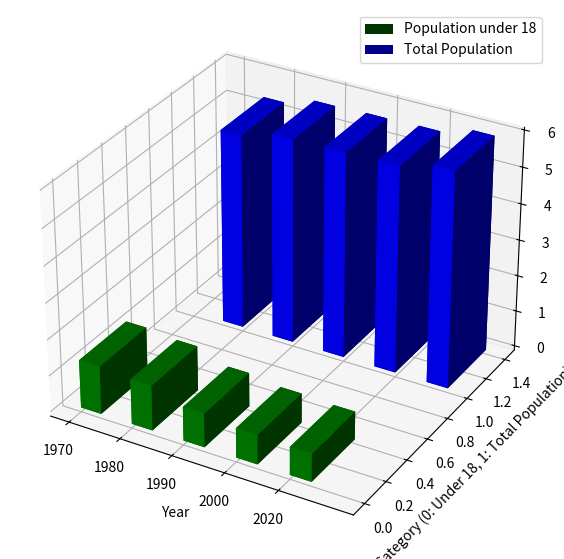

Write the Python code that produced this figure.
import numpy as np
import matplotlib.pyplot as plt


# Data for the 2D bar graphs (population data for the years 1970, 1980, 1990, 2000, and 2020)
under_18_population = [13267610, 12401400, 9344252, 8156572, 7720883]  # Under 18 population for the years
total_population = [53821850, 56433880, 56719240, 56942110, 59449530]  # Total population for the years

# Years to plot (1970, 1980, 1990, 2000, 2020)
years = ["1970", "1980", "1990", "2000", "2020"]

# Set the bar width and positions (numerical values for plotting)
x = np.arange(len(years))  # Numeric positions for years (0 to 4)

# Set the bar width
width = 0.4

# Create a 3D plot
fig = plt.figure(figsize=(10, 7))
ax = fig.add_subplot(111, projection='3d')

# Plotting the second 2D bar graph (Population under 18 for each year)
ax.bar3d(x, np.zeros_like(x), np.zeros_like(x), width, width, under_18_population, color='g', label='Population under 18')

# Plotting the first 2D bar graph (Total population for each year)
ax.bar3d(x + 1.5 * width, np.ones_like(x), np.zeros_like(x), width, width, total_population, color='b', label='Total Population')

# Setting labels for the axes
ax.set_xlabel('Year')
ax.set_ylabel('Category (0: Under 18, 1: Total Population)')
ax.set_zlabel('Population')

# Set ticks and labels for the x-axis (using year names)
ax.set_xticks(x)
ax.set_xticklabels(years, fontsize=10)  # Use year names for labels on x-axis

# Add a legend
ax.legend()

# Show the plot
plt.show()